Dataset: Dataset (GitHub, yokefuan/ImageClassificationPrj). Classes: chicken rice, hokkien noodles, ice kacang.

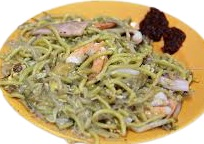
Label: hokkien noodles

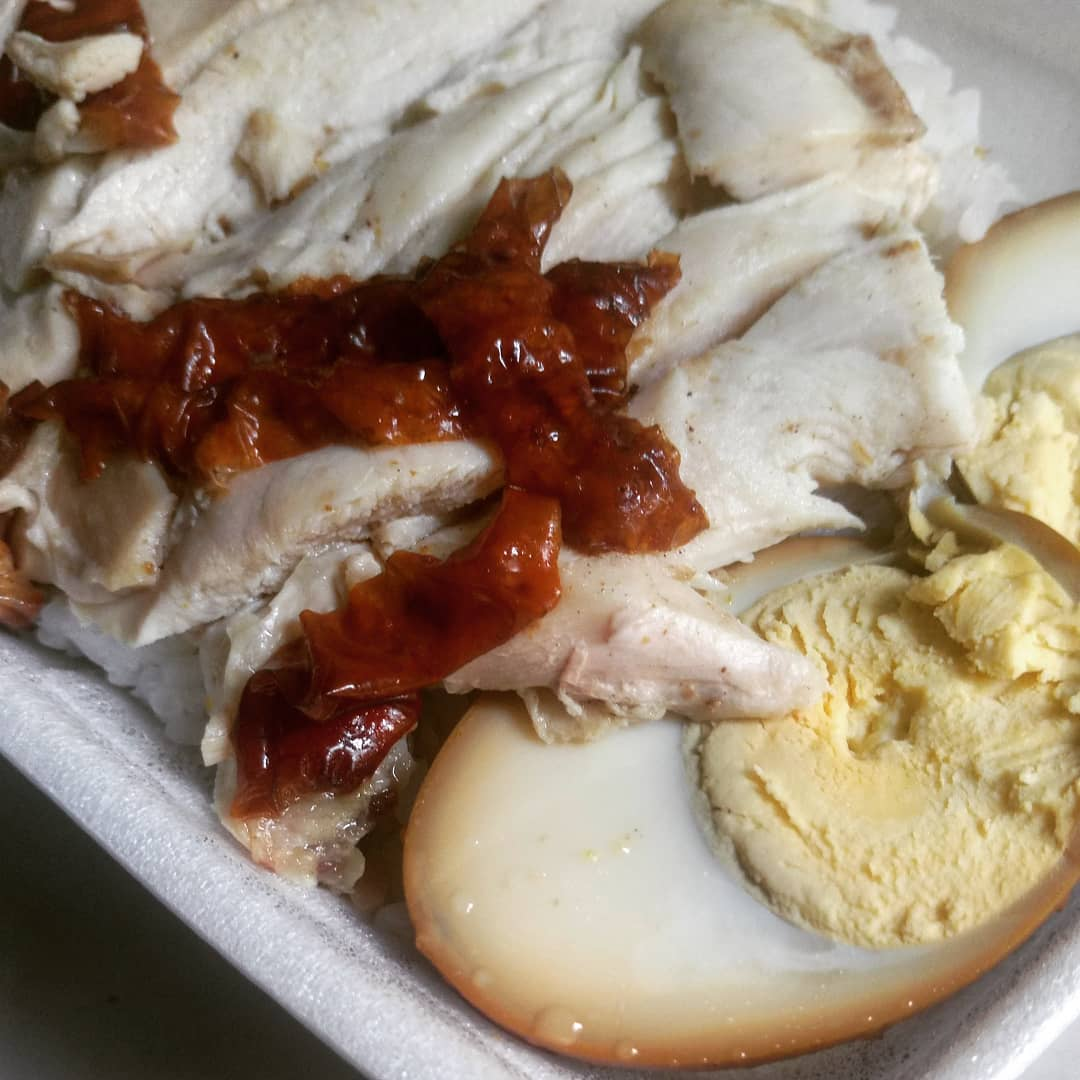
Label: chicken rice

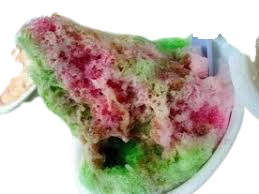
Label: ice kacang

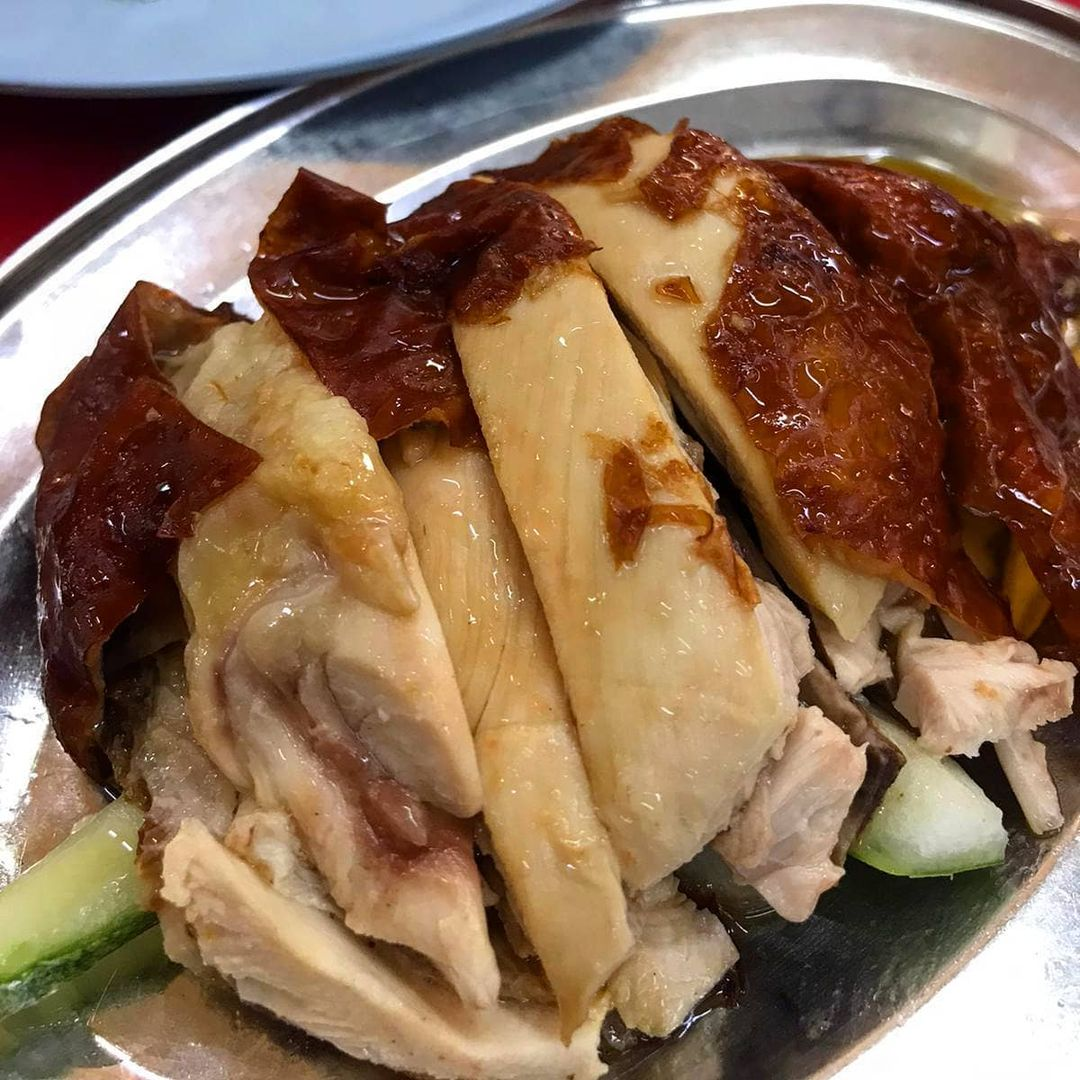
Label: chicken rice

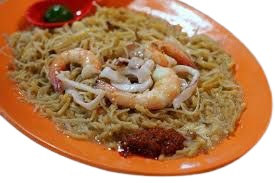
Label: hokkien noodles

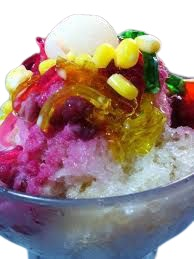
Label: ice kacang
